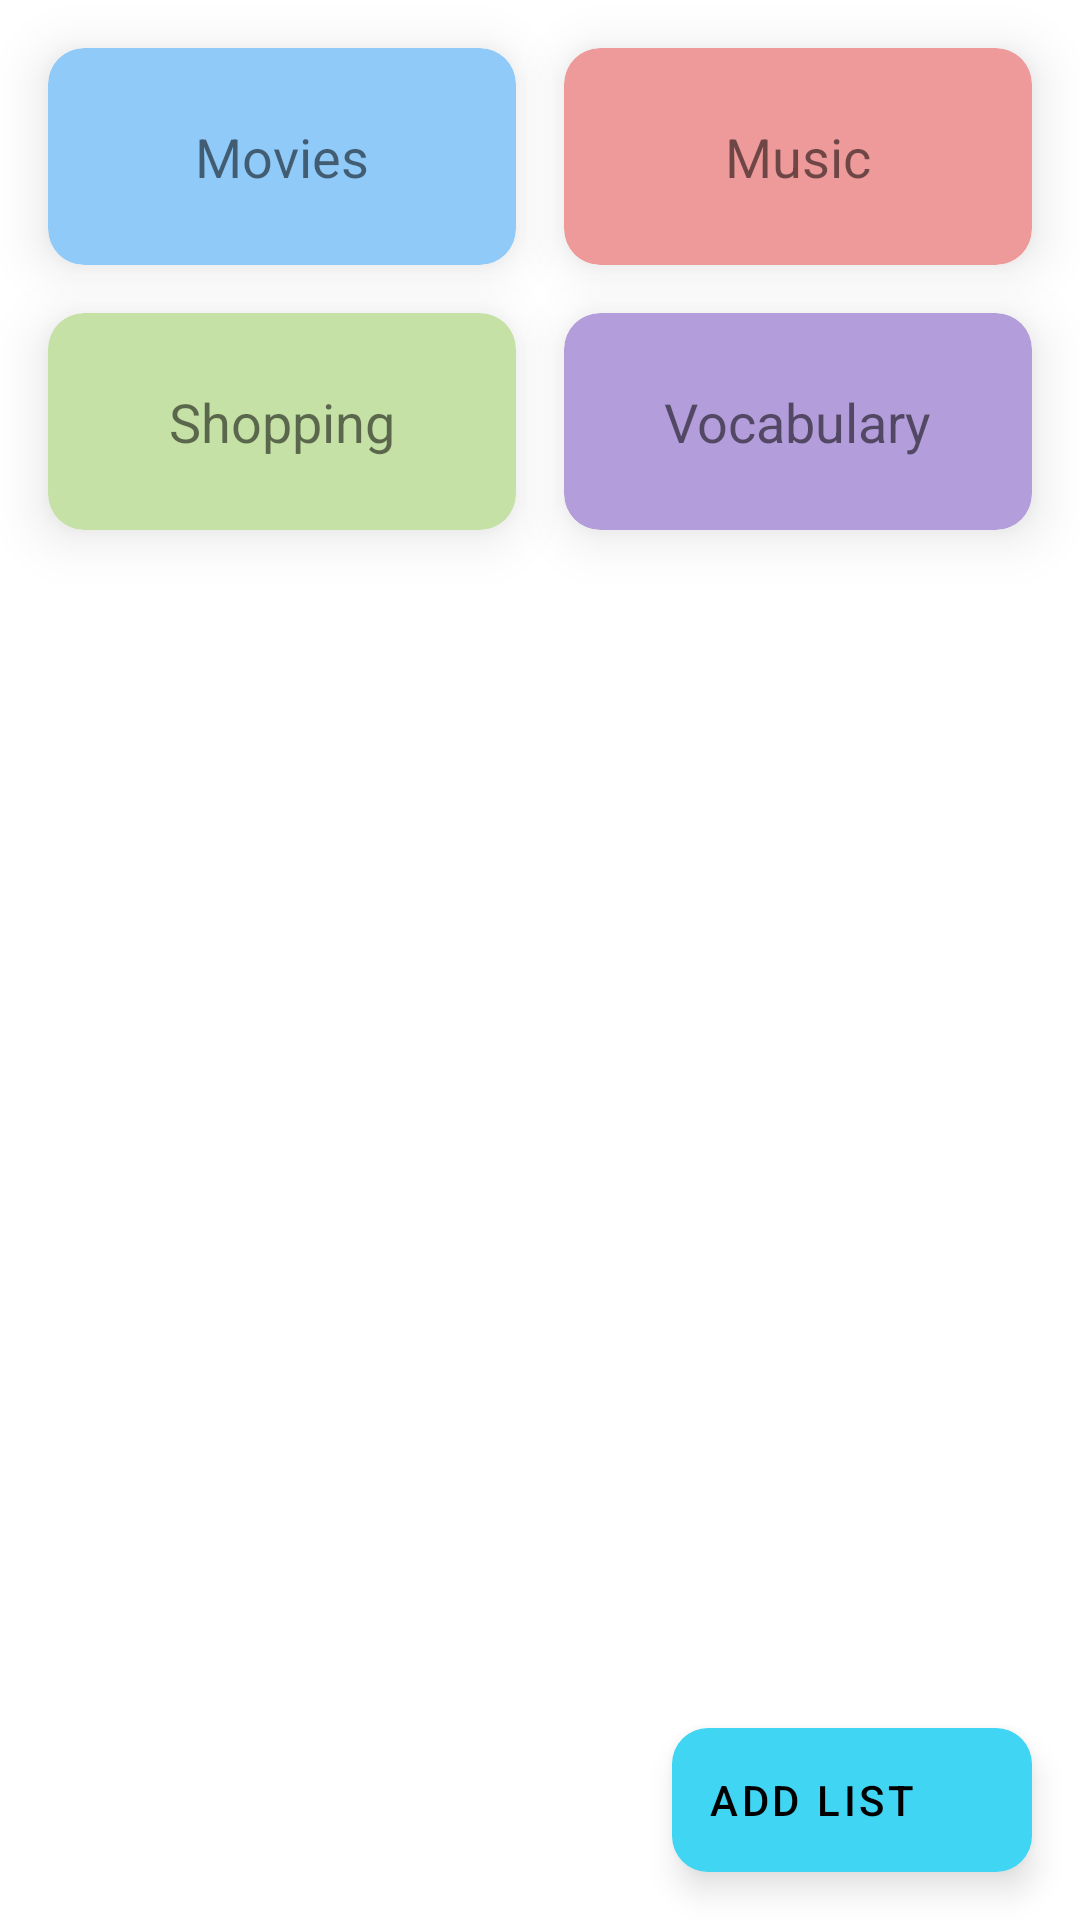

This screen was rendered from an Android layout file. Write that file and the resources it references.
<!-- AndroidManifest.xml: application theme Theme.ScheduleNotes -->
<!-- res/layout/lists_fragment.xml -->
<?xml version="1.0" encoding="utf-8"?>
<androidx.coordinatorlayout.widget.CoordinatorLayout xmlns:android="http://schemas.android.com/apk/res/android"
    xmlns:app="http://schemas.android.com/apk/res-auto"
    xmlns:tools="http://schemas.android.com/tools"
    android:id="@+id/lists_fragment_root"
    android:layout_width="match_parent"
    android:layout_height="match_parent"
    tools:context=".ui.lists.ListsFragment">

    <LinearLayout
        android:layout_width="match_parent"
        android:layout_height="match_parent"
        android:clipChildren="false"
        android:orientation="vertical">

        <TableLayout
            android:id="@+id/default_lists_area"
            android:layout_width="match_parent"
            android:layout_height="wrap_content"
            android:layout_marginHorizontal="@dimen/page_margin"
            android:layout_marginTop="@dimen/page_margin"
            android:layout_marginBottom="8dp"
            android:clipChildren="false">

            <TableRow>

                <com.google.android.material.card.MaterialCardView
                    android:id="@+id/movies_list_btn_card"
                    android:layout_width="0dp"
                    android:layout_weight="0.5"
                    android:clickable="true"
                    android:focusable="true"
                    android:foreground="?android:attr/selectableItemBackground"
                    android:outlineAmbientShadowColor="@color/shadow_color"
                    android:outlineSpotShadowColor="@color/shadow_color"
                    app:cardBackgroundColor="@color/list_movies_card_background"
                    app:cardCornerRadius="@dimen/corner_radius"
                    app:cardElevation="@dimen/elevation"
                    app:strokeColor="@color/list_movies_card_stroke"
                    app:strokeWidth="@dimen/stroke_width">

                    <TextView
                        android:layout_width="wrap_content"
                        android:layout_height="wrap_content"
                        android:layout_gravity="center"
                        android:layout_marginHorizontal="20dp"
                        android:layout_marginVertical="24dp"
                        android:drawablePadding="8dp"
                        android:text="@string/movies_list_btn"
                        android:textSize="18sp"
                        app:drawableLeftCompat="@drawable/ic_clapperboard_24" />

                </com.google.android.material.card.MaterialCardView>

                <android.widget.Space android:layout_width="@dimen/page_margin" />

                <com.google.android.material.card.MaterialCardView
                    android:id="@+id/music_list_btn_card"
                    android:layout_width="0dp"
                    android:layout_weight="0.5"
                    android:clickable="true"
                    android:focusable="true"
                    android:foreground="?android:attr/selectableItemBackground"
                    android:outlineAmbientShadowColor="@color/shadow_color"
                    android:outlineSpotShadowColor="@color/shadow_color"
                    app:cardBackgroundColor="@color/list_music_card_background"
                    app:cardCornerRadius="@dimen/corner_radius"
                    app:cardElevation="@dimen/elevation"
                    app:strokeColor="@color/list_music_card_stroke"
                    app:strokeWidth="@dimen/stroke_width">

                    <TextView
                        android:layout_width="wrap_content"
                        android:layout_height="wrap_content"
                        android:layout_gravity="center"
                        android:layout_marginHorizontal="20dp"
                        android:layout_marginVertical="24dp"
                        android:drawablePadding="8dp"
                        android:text="@string/music_list_btn"
                        android:textSize="18sp"
                        app:drawableLeftCompat="@drawable/ic_music_note_24" />

                </com.google.android.material.card.MaterialCardView>
            </TableRow>

            <android.widget.Space android:layout_height="@dimen/page_margin" />

            <TableRow>

                <com.google.android.material.card.MaterialCardView
                    android:id="@+id/shopping_list_btn_card"
                    android:layout_width="0dp"
                    android:layout_weight="0.5"
                    android:clickable="true"
                    android:focusable="true"
                    android:foreground="?android:attr/selectableItemBackground"
                    android:outlineAmbientShadowColor="@color/shadow_color"
                    android:outlineSpotShadowColor="@color/shadow_color"
                    app:cardBackgroundColor="@color/list_shopping_card_background"
                    app:cardCornerRadius="@dimen/corner_radius"
                    app:cardElevation="@dimen/elevation"
                    app:strokeColor="@color/list_shopping_card_stroke"
                    app:strokeWidth="@dimen/stroke_width">

                    <TextView
                        android:layout_width="wrap_content"
                        android:layout_height="wrap_content"
                        android:layout_gravity="center"
                        android:layout_marginHorizontal="20dp"
                        android:layout_marginVertical="24dp"
                        android:drawablePadding="8dp"
                        android:text="@string/shopping_list_btn"
                        android:textSize="18sp"
                        app:drawableLeftCompat="@drawable/ic_shopping_bag_24" />

                </com.google.android.material.card.MaterialCardView>

                <android.widget.Space android:layout_width="@dimen/page_margin" />

                <com.google.android.material.card.MaterialCardView
                    android:id="@+id/languages_list_btn_card"
                    android:layout_width="0dp"
                    android:layout_weight="0.5"
                    android:clickable="true"
                    android:focusable="true"
                    android:foreground="?android:attr/selectableItemBackground"
                    android:outlineAmbientShadowColor="@color/shadow_color"
                    android:outlineSpotShadowColor="@color/shadow_color"
                    app:cardBackgroundColor="@color/list_languages_card_background"
                    app:cardCornerRadius="@dimen/corner_radius"
                    app:cardElevation="@dimen/elevation"
                    app:strokeColor="@color/list_languages_card_stroke"
                    app:strokeWidth="@dimen/stroke_width">

                    <TextView
                        android:layout_width="wrap_content"
                        android:layout_height="wrap_content"
                        android:layout_gravity="center"
                        android:layout_marginHorizontal="20dp"
                        android:layout_marginVertical="24dp"
                        android:drawablePadding="8dp"
                        android:text="@string/languages_list_btn"
                        android:textSize="18sp"
                        app:drawableLeftCompat="@drawable/ic_translate_24" />

                </com.google.android.material.card.MaterialCardView>
            </TableRow>

        </TableLayout>

        <include
            android:id="@+id/included_list"
            layout="@layout/lists_list" />

    </LinearLayout>

    <com.google.android.material.floatingactionbutton.ExtendedFloatingActionButton
        android:id="@+id/add_list_fab"
        android:layout_width="wrap_content"
        android:layout_height="wrap_content"
        android:layout_gravity="end|bottom"
        android:layout_margin="@dimen/page_margin"
        android:outlineAmbientShadowColor="@color/shadow_color"
        android:outlineSpotShadowColor="@color/shadow_color"
        android:text="@string/add_list_fab"
        app:icon="@drawable/ic_add_24"
        app:shapeAppearanceOverlay="@style/ShapeAppearanceOverlayExtendedFab" />

</androidx.coordinatorlayout.widget.CoordinatorLayout>
<!-- res/layout/lists_list.xml (included above) -->
<?xml version="1.0" encoding="utf-8"?>
<FrameLayout xmlns:android="http://schemas.android.com/apk/res/android"
    xmlns:tools="http://schemas.android.com/tools"
    android:layout_width="match_parent"
    android:layout_height="match_parent">

    <androidx.recyclerview.widget.RecyclerView
        android:id="@+id/lists_list"
        android:layout_width="match_parent"
        android:layout_height="match_parent"
        android:scrollbars="vertical"
        tools:listitem="@layout/lists_list_item" />

</FrameLayout>
<!-- res/layout/lists_list_item.xml (included above) -->
<?xml version="1.0" encoding="utf-8"?>
<com.google.android.material.card.MaterialCardView xmlns:android="http://schemas.android.com/apk/res/android"
    xmlns:app="http://schemas.android.com/apk/res-auto"
    xmlns:tools="http://schemas.android.com/tools"
    android:id="@+id/lists_list_item_card"
    android:layout_width="match_parent"
    android:layout_height="wrap_content"
    android:layout_marginHorizontal="@dimen/page_margin"
    android:layout_marginVertical="@dimen/list_item_vertical_margin"
    android:clickable="true"
    android:focusable="true"
    android:foreground="?android:attr/selectableItemBackground"
    android:hapticFeedbackEnabled="true"
    android:longClickable="true"
    android:outlineAmbientShadowColor="@color/shadow_color"
    android:outlineSpotShadowColor="@color/shadow_color"
    app:cardBackgroundColor="@color/list_item"
    app:cardCornerRadius="@dimen/corner_radius"
    app:cardElevation="@dimen/elevation"
    app:strokeColor="@color/list_item_stroke"
    app:strokeWidth="@dimen/stroke_width">

    <LinearLayout
        android:layout_width="match_parent"
        android:layout_height="wrap_content"
        android:orientation="vertical">

        <TextView
            android:id="@+id/list_name"
            android:layout_width="wrap_content"
            android:layout_height="wrap_content"
            android:layout_marginHorizontal="20dp"
            android:layout_marginTop="14dp"
            android:ellipsize="end"
            android:maxLines="1"
            android:textSize="22sp"
            tools:text="List name" />

        <TextView
            android:id="@+id/list_items_count"
            android:layout_width="wrap_content"
            android:layout_height="wrap_content"
            android:layout_marginHorizontal="20dp"
            android:layout_marginTop="4dp"
            android:layout_marginBottom="14dp"
            android:drawablePadding="2dp"
            android:ellipsize="end"
            android:maxLines="1"
            android:textSize="14sp"
            app:drawableStartCompat="@drawable/ic_123_24"
            tools:text="10" />

    </LinearLayout>

</com.google.android.material.card.MaterialCardView>
<!-- resources referenced by this layout -->
<resources>
  <color name="list_item">@color/neutral_button</color>
  <color name="list_item_stroke">@color/neutral_button_stroke</color>
  <color name="list_languages_card_background">@color/category_purple</color>
  <color name="list_languages_card_stroke">@color/category_purple</color>
  <color name="list_movies_card_background">@color/category_blue</color>
  <color name="list_movies_card_stroke">@color/category_blue</color>
  <color name="list_music_card_background">@color/category_red</color>
  <color name="list_music_card_stroke">@color/category_red</color>
  <color name="list_shopping_card_background">@color/category_green</color>
  <color name="list_shopping_card_stroke">@color/category_green</color>
  <color name="shadow_color">#646464</color>
  <dimen name="corner_radius">12dp</dimen>
  <dimen name="elevation">10dp</dimen>
  <dimen name="list_item_vertical_margin">8dp</dimen>
  <dimen name="page_margin">16dp</dimen>
  <dimen name="stroke_width">0dp</dimen>
  <string name="add_list_fab">Add list</string>
  <string name="languages_list_btn">Vocabulary</string>
  <string name="movies_list_btn">Movies</string>
  <string name="music_list_btn">Music</string>
  <string name="shopping_list_btn">Shopping</string>
  <style name="ShapeAppearanceOverlayExtendedFab" parent="">
          <item name="cornerFamily">rounded</item>
          <item name="cornerSize">@dimen/corner_radius</item>
      </style>
  <style name="Theme.ScheduleNotes" parent="Theme.MaterialComponents.DayNight.NoActionBar">
          
          
          <item name="colorPrimary">@color/colorPrimary</item>
          
          <item name="colorPrimaryVariant">@color/colorPrimaryVariant</item>
          
          <item name="colorOnPrimary">@android:color/white</item>
          
          
          <item name="colorSecondary">@color/colorAccent</item>
          
          <item name="colorSecondaryVariant">@color/colorAccent</item>
          <item name="colorOnSecondary">@android:color/black</item>
          
          
          <item name="android:windowLightStatusBar">true</item>
          <item name="android:statusBarColor">@color/window_background</item>
          
          <item name="android:navigationBarColor">@color/window_background</item>
          
          <item name="android:windowBackground">@color/window_background</item>
  
          
          <item name="snackbarStyle">@style/Widget.App.Snackbar</item>
          <item name="snackbarButtonStyle">@style/Widget.App.SnackbarButton</item>
      </style>
  <color name="neutral_button">@color/category_gray</color>
  <color name="neutral_button_stroke">@color/category_gray</color>
  <color name="category_purple">#B39DDB</color>
  <color name="category_blue">#90CAF9</color>
  <color name="category_red">#EF9A9A</color>
  <color name="category_green">#C5E1A5</color>
  <color name="colorPrimary">#FF6544</color>
  <color name="colorPrimaryVariant">#DF583C</color>
  <color name="colorAccent">#41D5F4</color>
  <color name="window_background">#FFFFFF</color>
  <style name="Widget.App.Snackbar" parent="Widget.MaterialComponents.Snackbar">
          <item name="materialThemeOverlay">@style/ThemeOverlay.App.Snackbar</item>
          <item name="actionTextColorAlpha">1</item>
          <item name="animationMode">slide</item>
      </style>
  <style name="Widget.App.SnackbarButton" parent="Widget.MaterialComponents.Button.TextButton.Snackbar">
          <item name="android:textColor">@android:color/white</item>
      </style>
  <color name="category_gray">#EAEAEA</color>
  <style name="ThemeOverlay.App.Snackbar" parent="">
          <item name="colorOnSurface">@color/snackbar</item>
      </style>
  <color name="snackbar">#FF6544</color>
</resources>
